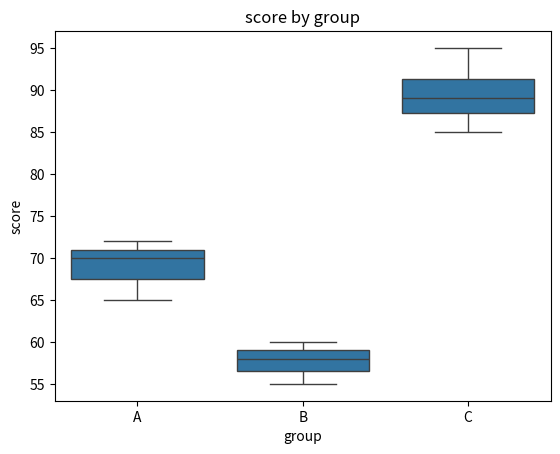

Recreate this plot in Python.
import pandas as pd
import seaborn as sns
import matplotlib.pyplot as plt

data = pd.DataFrame({
    "group": ["A", "A", "B", "B", "C", "C", "C", "A", "B", "C"],
    "score": [65, 70, 55, 60, 90, 85, 95, 72, 58, 88]
})

sns.boxplot(x='group', y='score', data=data)
plt.title('score by group')
plt.show()